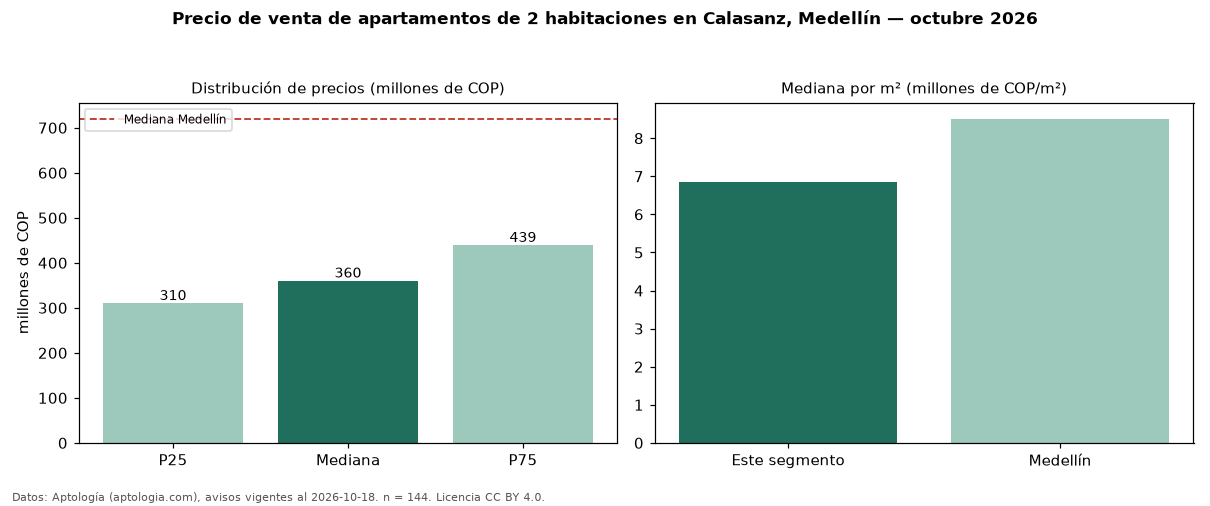

The data file committed next to this chart (first rows):
seccion, metrica, valor, moneda, n
precio, p25, 310000000, COP, 144
precio, mediana, 360000000, COP, 144
precio, p75, 439000000, COP, 144
precio, minimo, 190000000, COP, 144
precio, maximo, 1800000000, COP, 144
m2, mediana_precio_m2, 6839387, COP, 144
m2, area_mediana_m2, 52.0, m2, 144
admin, mediana_admin_mes, 241000, COP, 91
banos, mediana_banos, 2.0, , 
parqueadero, pct_con_parqueadero, 54.2, %, 107
estrato, estrato_mas_frecuente, 4, , 141
habitaciones, 2, 360000000, COP, 144
ciudad, mediana_ciudad_referencia, 720000000, COP, 
ciudad, mediana_m2_ciudad, 8510638, COP, 
fuente, fecha_datos, 2026-10-18, , 
fuente, atribucion, https://www.aptologia.com/venta/medellin…, , 
fuente, licencia, CC BY 4.0, , 
